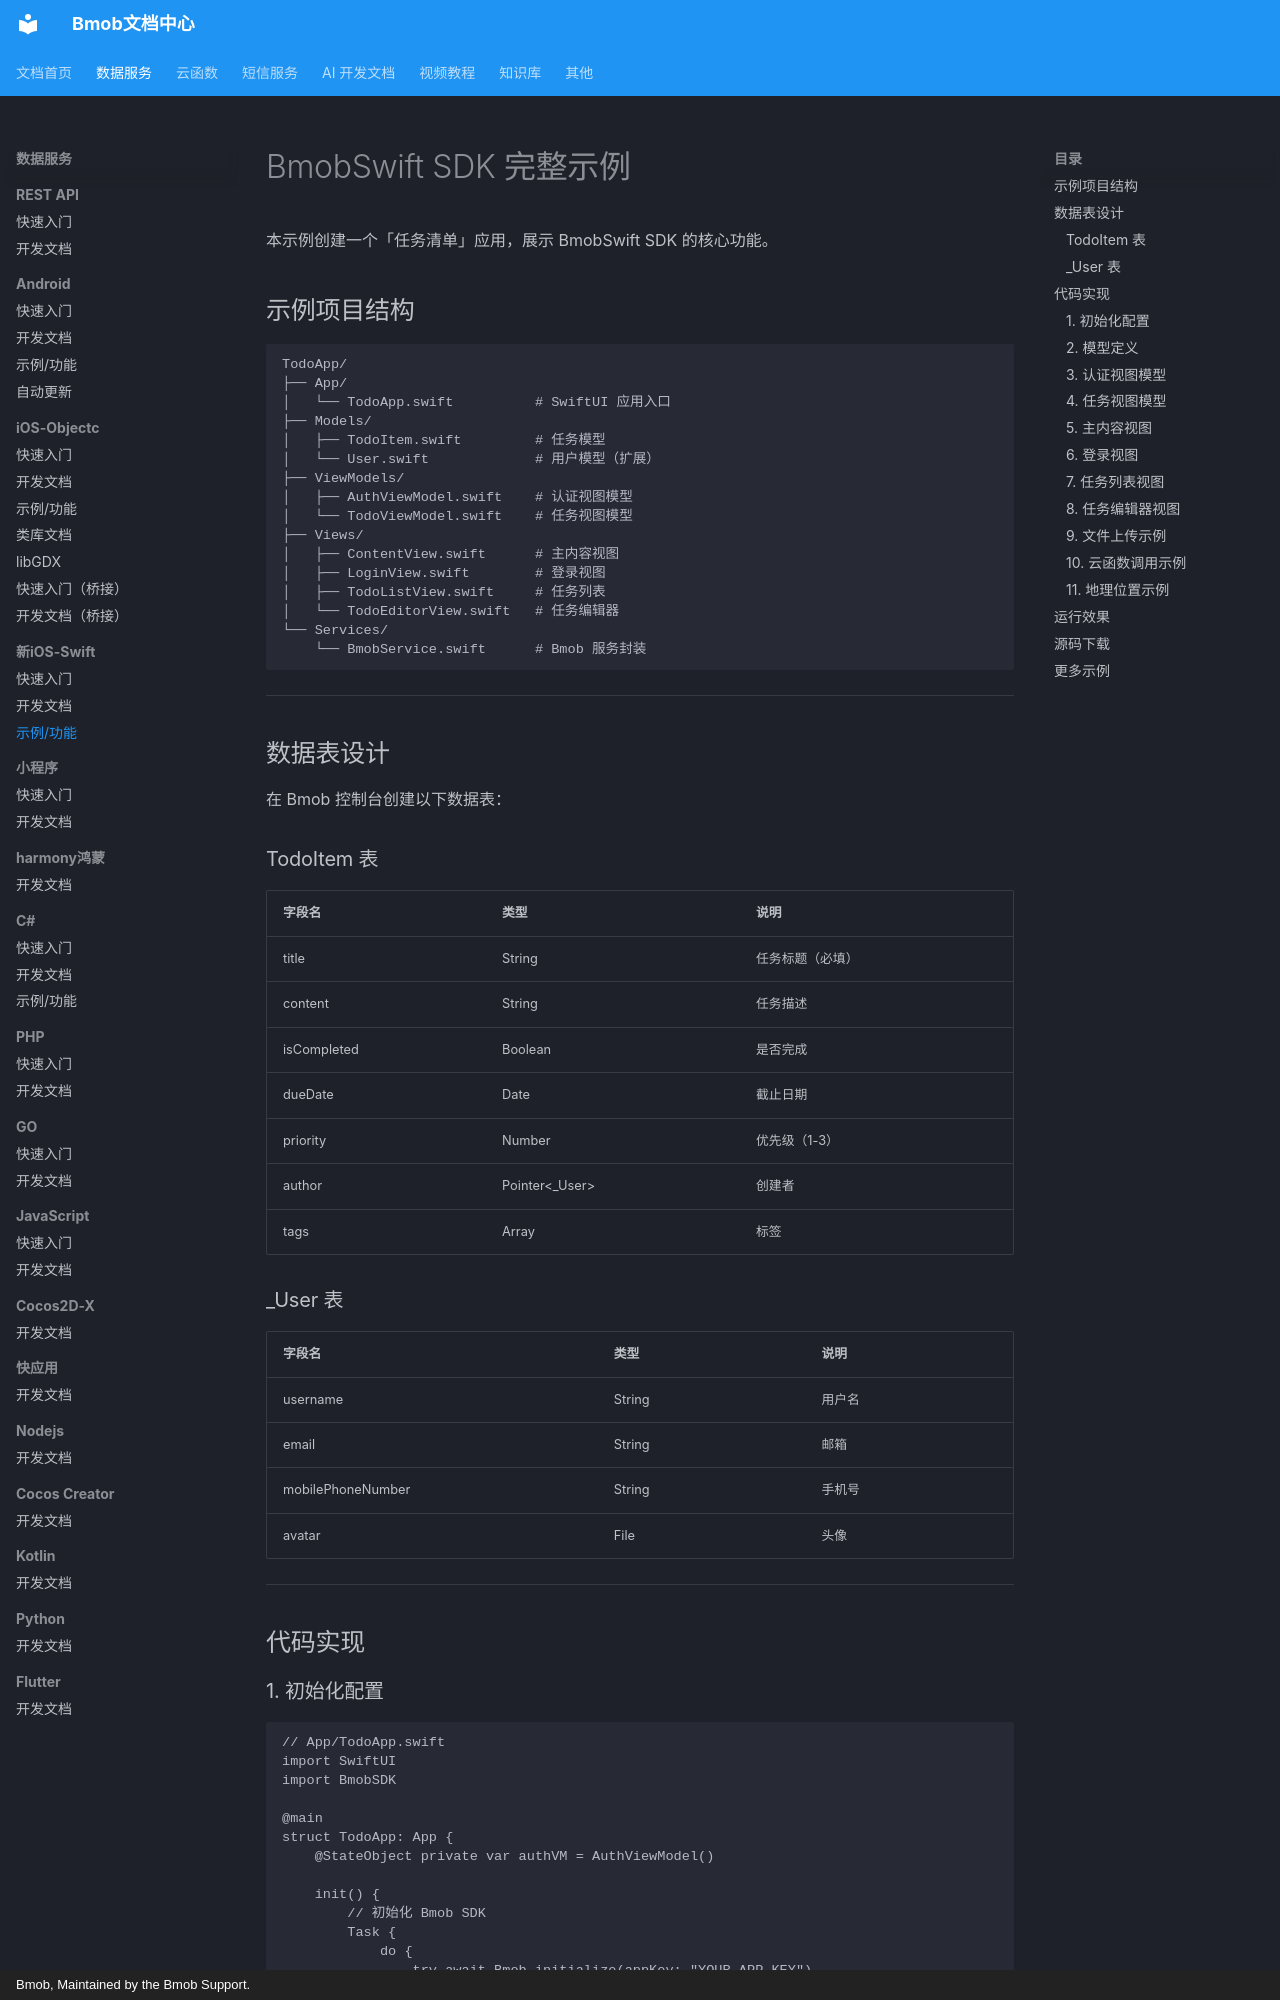

repository: bmob/BmobDocs · page: data/swift/example/index.html · generator: mkdocs · copyright: Bmob, Maintained by the Bmob Support.

# BmobSwift SDK 完整示例

本示例创建一个「任务清单」应用，展示 BmobSwift SDK 的核心功能。

## 示例项目结构

```
TodoApp/
├── App/
│   └── TodoApp.swift          # SwiftUI 应用入口
├── Models/
│   ├── TodoItem.swift         # 任务模型
│   └── User.swift             # 用户模型（扩展）
├── ViewModels/
│   ├── AuthViewModel.swift    # 认证视图模型
│   └── TodoViewModel.swift    # 任务视图模型
├── Views/
│   ├── ContentView.swift      # 主内容视图
│   ├── LoginView.swift        # 登录视图
│   ├── TodoListView.swift     # 任务列表
│   └── TodoEditorView.swift   # 任务编辑器
└── Services/
    └── BmobService.swift      # Bmob 服务封装
```

---

## 数据表设计

在 Bmob 控制台创建以下数据表：

### TodoItem 表

| 字段名 | 类型 | 说明 |
|--------|------|------|
| title | String | 任务标题（必填） |
| content | String | 任务描述 |
| isCompleted | Boolean | 是否完成 |
| dueDate | Date | 截止日期 |
| priority | Number | 优先级（1-3） |
| author | Pointer<_User> | 创建者 |
| tags | Array | 标签 |

### _User 表

| 字段名 | 类型 | 说明 |
|--------|------|------|
| username | String | 用户名 |
| email | String | 邮箱 |
| mobilePhoneNumber | String | 手机号 |
| avatar | File | 头像 |

---

## 代码实现

### 1. 初始化配置

```swift
// App/TodoApp.swift
import SwiftUI
import BmobSDK

@main
struct TodoApp: App {
    @StateObject private var authVM = AuthViewModel()
    
    init() {
        // 初始化 Bmob SDK
        Task {
            do {
                try await Bmob.initialize(appKey: "YOUR_APP_KEY")
                print("Bmob SDK 初始化成功")
            } catch {
                print("初始化失败: \(error)")
            }
        }
    }
    
    var body: some Scene {
        WindowGroup {
            ContentView()
                .environmentObject(authVM)
        }
    }
}
```
